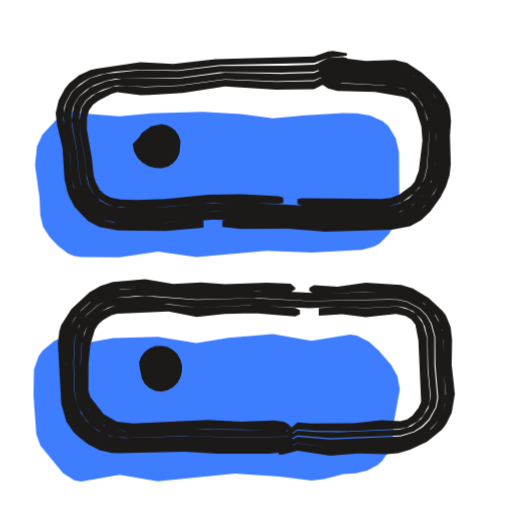
t = 0.00 s
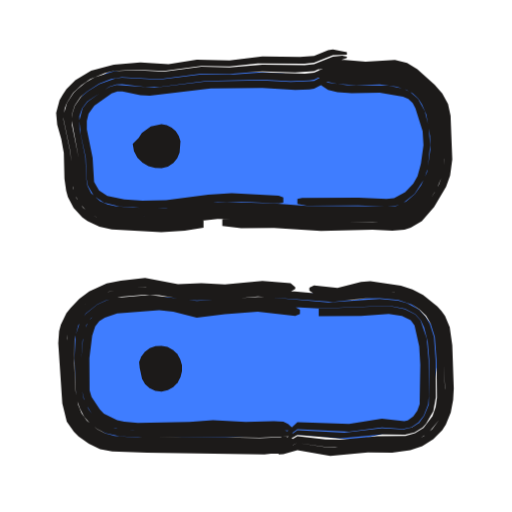
t = 0.53 s
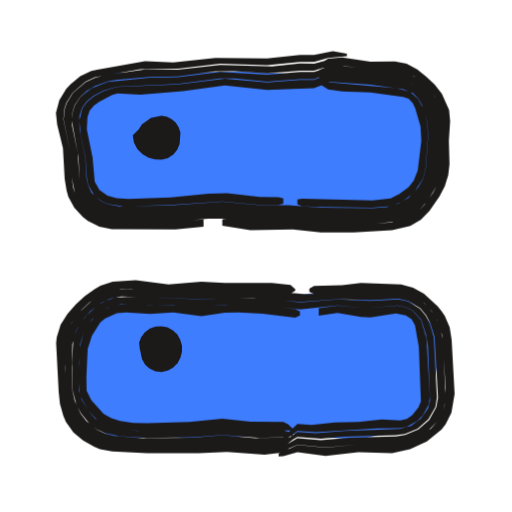
t = 1.04 s
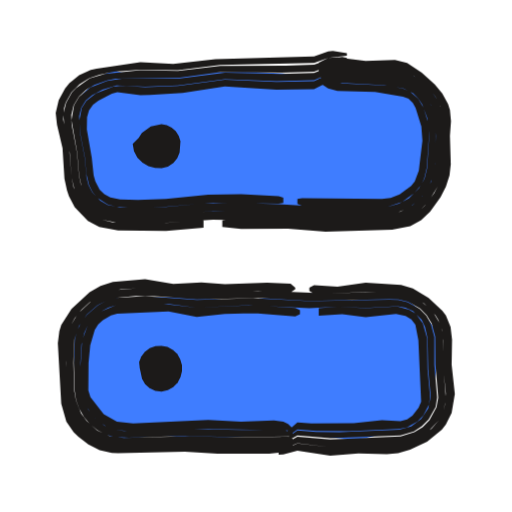
t = 1.53 s
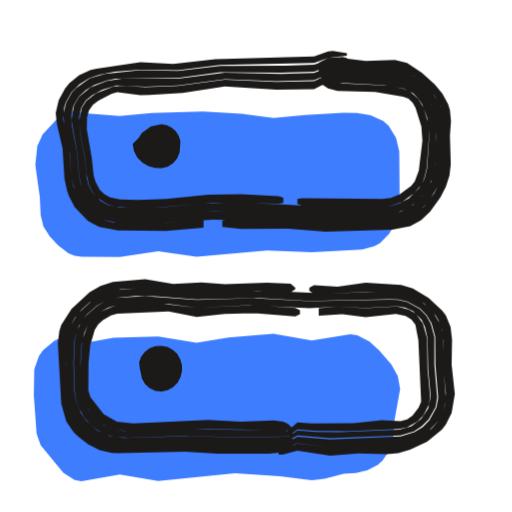
t = 2.10 s
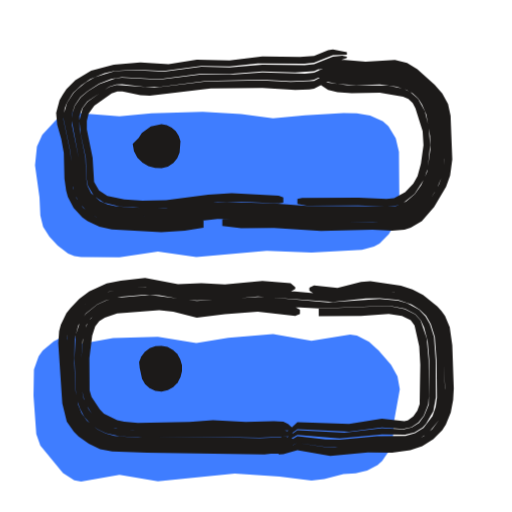
t = 2.57 s

The animated SVG that drew these frames (rendered in a browser with its animation timeline set to each time). Animation: 3 CSS @keyframes rules; one cycle of 3.04 s, repeats indefinitely.

<svg xmlns="http://www.w3.org/2000/svg" width="24" height="24" viewBox="0 0 24 24"><style>svg{--ai-spin:60deg}.ai-fill{animation:ai-fill 2600ms infinite}@keyframes ai-fill{0%,82%,100%{transform:translate(-1.9px,1.9px)}14%,70%{transform:translate(0,0)}}.ai-f1,.ai-f2{opacity:0}.ai-frame{animation:ai-boil 660ms steps(1,end) infinite}.ai-f1{animation-delay:-440ms}.ai-f2{animation-delay:-220ms}@keyframes ai-boil{0%{opacity:1}33.33%,100%{opacity:0}}.ai-target{transform-box:view-box;transform-origin:12px 12px;animation:ai-move 2600ms ease-in-out infinite}.ai-n1{animation-delay:70ms}.ai-n2{animation-delay:140ms}.ai-n3{animation-delay:210ms}@keyframes ai-move{0%,23.08%{transform:none}31.69%{transform:translateY(-1.5px)}44.62%,100%{transform:none}}@media (prefers-reduced-motion:reduce){*{animation:none!important}}</style><g class="ai-fill"><path d="M5.7 3.41l1.8 .14 1.5-.14 2.4-.07 1.8 .1 1.5 .21 1.5-.15 1.8-.1 .62 .01 .63 .1 .6 .28 .26 .23 .34 .56 .15 .64 .02 2.43-.08 .61-.1 .3-.32 .52-.43 .43-.26 .15-.56 .15-2.37 .13-2.1-.09-3.3 .3-1.8-.26-1.8 .27-1.8-.01-.32-.05-.29-.12-.49-.37-.39-.42-.29-.46-.13-.53-.04-.85-.21-1.5 .09-.88 .25-.55 .63-.68 .54-.34 .31-.11zM5.71 14.21l1.49-.27 2.1-.05 1.8 .29 1.5-.25 2.1-.17 1.8 .32 1.81-.3 .32 .05 .57 .29 .45 .41 .58 .67 .3 .54 .11 .61-.27 1.5-.06 .87-.18 .52-.32 .47-.21 .19-.49 .26-.54 .12-.57 .04-.9 .23-.6 .08-1.5-.19-2.1-.14-3.6 .36-1.8-.3-1.8 .31-.32-.06-.53-.34-1.06-1.29-.19-.53-.13-1.8 .02-1.23 .22-.62 .19-.27 .52-.43 .3-.15 .64-.18z" fill="#3F7DFF"/></g><g fill="#1C1A19"><g class="ai-frame ai-f0"><path d="M14.94 3.18l.66-.11 1.54 .15 1.11-.02 .48 .05 .67 .31 .72 .61 .3 .38 .23 .43 .13 .72-.03 2.22-.18 .71-.22 .42-.44 .59-.36 .34-.44 .25-.5 .14-3.35 .1-1.98-.14-2.64-.03-.22 .03 0 .31 .88 .09 2.2-.01 1.76 .14 3.12-.09 .85-.17 .51-.28 .42-.4 .49-.68 .25-.49 .17-.53 .06-.52-.04-1.33 .05-.69-.05-.53-.09-.28-.27-.49-.35-.42-.61-.55-.69-.46-.57-.14-1.37 .04-1.32-.16-.44 .02-.44 .23zM9.54 10.32l-1.76 .13-2.49-.03-.51-.12-.47-.25-.2-.18-.34-.39-.32-.69-.1-.48-.11-1.36-.28-1.35 .04-.53 .08-.27 .27-.48 .38-.38 .45-.28 .49-.16 .7-.14 1.21-.1 1.76 .03 1.98-.25 4.4-.09 .66-.24 .88-.1 0-.12-.66-.1-.22 .02-.66 .23-4.62 .13-1.98 .23-1.54-.09-2.05 .31-.28 .06-.54 .24-.46 .38-.2 .24-.3 .55-.14 .6 .06 .55 .26 1.11 .09 1.43 .12 .55 .09 .27 .27 .51 .62 .65 .53 .28 .88 .16 2.25 .03 1.76-.16zM14.94 3.36l.22 .07 1.32 .13 2.17 .12 .39 .13 .52 .31 .29 .28 .34 .51 .19 .59 .05 .87-.04 1.32-.17 .81-.43 .69-.45 .43-.57 .3-.43 .09-3.3 .05-1.98-.13-2.86-.05-2.42 .18-2.43-.02-.44-.11-.57-.36-.29-.34-.26-.59-.09-.4-.09-1.07-.25-1.32-.02-.46 .11-.46 .25-.41 .33-.31 .39-.23 .6-.21 .4-.08 2.92-.04 1.98-.27 2.86 .03 1.54-.05 1.32-.49 .22-.11 0-.05-.22-.04-.44 .06-.88 .3-1.32 .05-3.08 .01-1.98 .24-1.76-.04-1.67 .18-.71 .21-.64 .45-.19 .2-.27 .48-.13 .53 .04 .51 .26 1.32 .08 1.14 .18 .72 .24 .45 .33 .4 .21 .17 .47 .25 .77 .15 1.79 .02 2.64-.17 3.3 .05 1.98 .13 3.35-.1 .5-.14 .44-.25 .53-.54 .5-.82 .14-.46 .06-.48 .01-1.99-.05-.48-.18-.46-.43-.59-.35-.33-.59-.42-.46-.18-.48-.05-1.11 .01-1.54-.14-.44 .05-.22 .12zM14.94 3.56l.22 .16 .66 .15 2.2 .12 .89 .16 .45 .22 .24 .24 .19 .28 .24 .65 .09 .83-.1 1.51-.12 .5-.26 .44-.48 .48-.47 .25-.37 .1-3.5 .03-1.76-.11-2.2-.07-1.32 .03-1.76 .17-2.18 .01-.56-.11-.34-.19-.38-.4-.17-.33-.09-.35-.09-.94-.21-1.1-.05-.85 .1-.39 .21-.34 .3-.25 .48-.26 .66-.2 1.34 .06 1.54-.06 2.2-.29 2.42 .09 1.76-.04 .66-.28 .66-.36 .22-.14 0-.11-.44 .12-1.1 .43-1.54 .05-2.64-.06-2.2 .28-2.63 0-.69 .1-.78 .31-.53 .43-.24 .4-.12 .7 .27 1.54 .09 1.07 .14 .61 .2 .38 .29 .34 .57 .37 .44 .11 .45 .03 1.98-.01 2.2-.18 3.08 .05 2.2 .13 2.86-.03 .44-.05 .61-.25 .49-.39 .38-.48 .25-.56 .08-.41 .05-.65 0-1.54-.07-.42-.25-.57-.24-.32-.3-.28-.51-.32-.39-.14-3.5-.24-.22 .08zM14.94 3.85l.44 .3 .44 .11 1.76 .05 1.31 .22 .26 .1 .2 .19 .13 .24 .27 .87 .05 .66-.17 1.41-.19 .5-.17 .21-.54 .4-.42 .17-.41 .04-3.74-.03-.22 .04 0 .23 .22 .08 .66 .03 3.08 0 .42-.03 .53-.17 .56-.41 .32-.38 .15-.3 .12-.5 .11-1.51-.05-.64-.21-.68-.25-.43-.39-.33-.31-.13-.68-.14-2.18-.11-1.1-.23zM13.28 9.26l-.22-.07-1.76-.09-1.54 .03-1.98 .2-1.32 .04-.83-.02-.46-.1-.28-.15-.22-.21-.2-.39-.08-.28-.09-.83-.23-1.32 .01-.58 .09-.31 .19-.27 .25-.19 .63-.33 .26-.07 1.08 .14 .44-.01 1.54-.1 1.98-.3 2.42 .15 1.76-.02 .88-.45 .44-.42 0-.11-1.32 .6-1.76 .04-2.42-.1-2.2 .29-1.54 .06-1.07-.08-.43 .05-.81 .32-.45 .35-.21 .33-.11 .59 .05 .64 .21 1.1 .07 .77 .12 .51 .16 .33 .24 .28 .47 .3 .37 .1 .83 .04 1.54-.03 2.2-.19 3.08 .05 .22-.04z"/><path d="M13.72 20.73l-1.1 .12-2.42 0-1.54-.07-2.87 .08-.48-.02-.5-.13-.46-.23-.4-.32-.47-.6-.24-.72-.13-1.83 .02-1.15 .13-.5 .24-.45 .32-.39 .37-.34 .43-.29 .47-.21 .59-.12 1.12-.06 1.54 .17 2.2 .02 1.54-.06 1.54 .08 .22-.15 0-.07-.22-.19-1.1-.05-1.98 .07-1.1-.08-1.32 .07-1.32-.22-1.51 .13-.58 .18-.51 .3-.85 .78-.48 .75-.09 .29-.07 .57 .16 2.83 .24 .85 .34 .49 .22 .21 .47 .36 .53 .27 .57 .13 .29 .01 3.13-.07 1.54 .1 2.42-.01 .66-.07 .44-.28zM14.5 13.64l.22 .12 .66 .02 1.76-.11 1.59 .04 .49 .13 .66 .38 .53 .55 .13 .21 .18 .48 .06 .5-.02 1.13 .14 1.35-.04 .51-.06 .26-.23 .48-.34 .4-.65 .45-.47 .19-.75 .14-1.34 0-1.54 .09-1.54-.18-.88 .41 0 .12 .22-.01 .66-.18 1.54 .24 1.32-.11 1.33 .04 .53-.05 .56-.16 .8-.38 .69-.56 .19-.25 .27-.54 .15-.89-.15-1.37 .02-1.17-.07-.59-.22-.54-.17-.23-.64-.6-.74-.44-.55-.16-1.66-.11-1.32 .19-1.1-.07-.22 .11zM13.72 20.57l-.22-.1-2.2 .03-2.42-.06-3.08 .09-.65-.09-.6-.27-.49-.44-.26-.35-.24-.61-.08-.44-.04-1.32 .05-1.1 .21-.63 .37-.54 .5-.43 .39-.21 .43-.14 .97-.09 .88 .01 1.98 .16 2.86-.07 2.42 .13 3.74-.08 .44 .01 .43 .11 .58 .32 .31 .31 .23 .39 .17 .62 .01 1.31 .13 1.55-.08 .45-.33 .6-.32 .33-.39 .24-.64 .2-3.3 .14-1.54-.13-.66 .37-.22 .19 0 .07 .22-.04 .66-.29 1.54 .19 1.54-.09 1.34 0 .75-.14 .47-.19 .45-.27 .54-.58 .23-.48 .1-.52-.13-1.6 0-1.38-.12-.49-.39-.66-.59-.49-.45-.23-.48-.13-1.38-.04-1.76 .1-3.3-.15-3.74 .04-1.76-.18-1.46 .12-.5 .16-.45 .25-.74 .69-.4 .66-.13 .5-.03 .49 .08 2 .05 .49 .14 .49 .25 .46 .33 .38 .41 .32 .45 .24 .5 .12 .49 .02 2.87-.07 1.54 .07 2.42 0 .66-.04 .22-.06 .22-.17zM13.72 20.31l-.44-.17-.44-.02-1.54 .03-2.64-.05-2.85 .1-.4-.05-.51-.2-.44-.34-.33-.42-.25-.49-.09-.38-.02-1.31 .05-.86 .13-.55 .15-.34 .22-.3 .42-.36 .33-.18 .36-.11 .93-.08 1.54 .02 1.32 .17 2.42-.11 2.86 .13 1.32-.06 1.32 .05 1.48-.08 .38 .07 .35 .16 .41 .4 .16 .35 .12 .52 .03 1.46 .12 1.27-.12 .57-.33 .49-.47 .35-.56 .15-2.79 .12-1.1-.01-.88-.07-.66 .46-.22 .26 .88-.49 1.54 .13 3.29-.13 .63-.19 .37-.24 .32-.32 .33-.59 .07-.44-.13-1.54 0-1.3-.17-.62-.21-.37-.31-.32-.57-.32-.43-.1-.43-.01-3.74 .07-2.64-.14-2.64 .08-2.42-.18-1.41 .09-.43 .14-.38 .21-.5 .43-.27 .34-.19 .4-.11 .42-.05 1.1 .04 1.32 .07 .44 .15 .4 .22 .38 .28 .33 .33 .27 .39 .21 .42 .12 .66 .04 2.64-.09 2.64 .06 2.2-.03 .22-.06zM13.72 20.08l-.22-.21-.22-.11-.44-.05-1.54 .05-1.54-.08-3.52 .17-.76-.09-.62-.35-.62-.79-.1-.32 .01-1.29 .08-.83 .21-.72 .16-.25 .22-.2 .38-.22 .29-.09 2.41-.1 1.32 .25 1.32-.14 .88-.02 .66 0 1.76 .14 .22-.1 0-.19-.22-.11-1.98-.13-2.64 .12-1.76-.2-1.32 .02-.71 .06-.69 .3-.42 .36-.22 .3-.25 .7-.08 1.27 .02 1.09 .09 .38 .16 .34 .3 .45 .25 .25 .47 .3 .35 .11 .83 .07 3.52-.12 3.96 .07zM14.94 14.8l1.1-.07 1.1 .14 1.42-.15 .45 .09 .27 .16 .19 .25 .14 .72 .13 2.89-.12 .28-.29 .37-.25 .18-.31 .08-.87-.04-1.32 .14-1.98 .01-.66-.05-.66 .57-.22 .25 0 .15 .88-.64 .88 .07 1.54 .01 2.34-.11 .37-.07 .5-.28 .27-.28 .27-.51 .05-.38-.12-1.27-.02-1.45-.2-.7-.33-.46-.32-.19-.55-.15-1.48 .08-1.32-.06-.88 .07z"/><path d="M6.22 6.75l.06 .34 .16 .3 .24 .24 .28 .16 .31 .08 .31 .01 .29-.07 .26-.17 .18-.23 .11-.26 .04-.53-.08-.25-.14-.22-.19-.17-.23-.11-.25-.05-.5 .1-.42 .31-.15 .24z" class="ai-target"/><path d="M6.55 17.25l.11 .51 .14 .24 .21 .19 .27 .13 .29 .03 .3-.06 .25-.15 .21-.21 .13-.26 .07-.28 0-.28-.08-.27-.14-.25-.21-.19-.25-.14-.28-.05-.28 .01-.27 .1-.23 .17-.17 .22-.1 .26z" class="ai-target ai-n1"/></g><g class="ai-frame ai-f1"><path d="M14.94 3.24l.44-.13 .66-.03 1.32 .17 1.36 .05 .67 .27 .73 .61 .28 .38 .21 .43 .13 .71-.05 2.22-.17 .69-.22 .42-.41 .58-.35 .35-.44 .26-.74 .2-1.12 .09-1.98 0-1.76-.14-1.54 .03-1.32-.15-.22 .03 0 .3 1.32 .21 1.98-.04 1.32 .14 1.54 .01 1.8-.11 .85-.2 .5-.29 .4-.41 .47-.68 .25-.48 .16-.52 .06-.51-.03-1.11 .06-.91-.05-.53-.34-.76-.34-.43-.39-.37-.42-.34-.5-.26-.55-.11-1.15 .01-1.32-.2-.66 .06-.44 .26zM9.54 10.28l-1.54 .1-2.7 0-.51-.11-.48-.22-.21-.17-.35-.38-.24-.45-.08-.25-.07-.49-.06-1.14-.33-1.57 .05-.52 .09-.27 .29-.46 .6-.52 .45-.21 2.13-.38 1.76-.02 1.98-.23 2.2 .06 1.54-.15 .66 0 .66-.19 .88-.08 0-.12-.66-.11-.88 .18-.66 0-1.54 .16-2.42-.03-1.98 .22-1.32-.06-2.24 .4-.28 .06-.52 .24-.45 .37-.21 .23-.32 .53-.16 .59 .06 .55 .27 1.11 .08 1.43 .09 .55 .08 .29 .28 .51 .4 .44 .24 .18 .54 .27 .58 .12 2.98 .01 1.32-.13zM14.94 3.43l.22 .06 1.1 .02 2.58 .27 .37 .13 .35 .21 .29 .29 .22 .33 .23 .56 .08 .63-.05 1.75-.16 .8-.41 .68-.43 .44-.36 .22-.63 .21-.88 .08-2.2-.01-1.76-.12-1.54 .01-1.1-.14-.66-.03-2.2 .17-2.64 .01-.44-.09-.59-.33-.3-.33-.2-.39-.1-.42-.09-1.27-.27-1.32-.01-.46 .13-.45 .26-.39 .33-.3 .38-.22 .58-.21 .39-.07 1.59-.14 1.32-.03 1.76-.23 .88-.01 1.54 .1 1.54-.13 .66 0 1.32-.42 .22-.1 0-.06-.22-.04-.44 .06-.88 .23-.66-.01-1.32 .14-2.42-.07-1.98 .22-1.54-.01-1.87 .27-.46 .12-.46 .21-.59 .51-.29 .46-.09 .26-.06 .52 .32 1.57 .06 1.14 .15 .74 .23 .45 .36 .39 .21 .16 .47 .23 .52 .11 .49 .02 2.43-.02 1.54-.14 .66 0 1.54 .17 1.76-.03 1.54 .14 1.98-.01 1.37-.14 .5-.15 .43-.26 .5-.55 .49-.81 .14-.45 .05-.47 .03-1.99-.05-.48-.17-.45-.4-.6-.35-.33-.6-.39-.46-.16-1.36-.05-1.54-.17-.44 .03-.44 .19zM14.94 3.62l.22 .16 .22 .05 1.98 .14 1.54 .21 .46 .19 .24 .24 .17 .29 .26 .83 .04 .64-.11 1.5-.12 .49-.24 .43-.46 .49-.45 .26-.57 .17-.66 .05-2.42-.03-1.54-.11-1.32 0-1.76-.17-2.42 .18-2.4 .04-.55-.1-.35-.16-.41-.38-.16-.34-.08-.35-.05-.95-.27-1.32-.01-.63 .12-.38 .23-.32 .3-.24 .46-.25 .64-.19 2.87-.13 1.98-.26 .66 .01 1.54 .15 1.54-.12 .66 0 .88-.33 .66-.38 0-.11-1.54 .48-.66 0-1.54 .13-2.2-.13-1.98 .25-1.32 .02-1.98 .2-.76 .31-.52 .41-.26 .39-.13 .44-.01 .24 .32 1.76 .05 1.05 .1 .42 .2 .39 .3 .33 .59 .33 .44 .1 .44 .02 2.42-.04 2.2-.15 1.54 .16 1.54-.01 1.76 .13 2.2 0 .88-.08 .63-.21 .37-.22 .42-.44 .41-.69 .17-.79 .05-1.76-.08-.63-.23-.57-.23-.33-.29-.28-.52-.3-.39-.1-2.61-.23-.88-.01-.22 .09zM14.94 3.91l.44 .28 .66 .09 1.32 .05 1.53 .21 .26 .09 .19 .2 .12 .24 .25 .86 .04 .66-.17 1.4-.19 .48-.24 .3-.43 .32-.41 .21-.85 .09-3.3-.08-.22 .04 0 .23 .22 .08 .66 .04 2.64 .04 .86-.08 .53-.21 .54-.41 .44-.68 .12-.49 .11-1.5-.04-.64-.19-.67-.24-.44-.38-.32-.64-.17-3.19-.28-.44-.1zM13.28 9.3l-.22-.06-.88-.01-1.54-.17-.88 .02-1.76 .17-1.98 .07-.55-.03-.43-.12-.38-.27-.22-.39-.1-1.12-.27-1.32 .03-.58 .1-.3 .21-.25 .25-.17 .6-.32 .25-.07 1.07 .06 1.98-.17 1.98-.27 1.98 .22 2.2-.09 .66-.25 .22-.14 .44-.41 0-.11-1.32 .53-.66 0-1.54 .11-1.98-.17-2.2 .27-2.87 .12-.63 .19-.45 .25-.3 .24-.23 .31-.14 .58 .06 .64 .23 1.1 .06 .94 .07 .35 .28 .48 .29 .24 .34 .16 .76 .11 2.19-.06 2.42-.17 1.76 .17 .88-.01 .22-.05z"/><path d="M13.72 20.74l-.44 .09-.88 .07-1.76-.13-1.54 .08-2.2 .02-1.58-.1-.49-.1-.46-.21-.42-.29-.49-.6-.21-.47-.12-.5-.1-1.37 .04-1.38 .16-.5 .13-.22 .47-.61 .36-.34 .42-.3 .48-.22 .59-.12 .46-.01 1.76 .14 3.74-.05 1.1 .04 .88 .1 .22-.14 0-.07-.22-.19-.88-.1-2.2 0-1.1-.06-1.54 .13-1.54-.2-1.08 .07-.57 .19-.26 .15-.48 .34-.42 .39-.39 .44-.32 .51-.18 .58-.03 .28 .12 2.29 .06 .56 .16 .57 .12 .28 .35 .49 .45 .38 .52 .29 .27 .11 .58 .11 1.64 .08 2.42 0 1.32-.06 1.76 .13 .88-.1 .44-.3zM14.5 13.68l.22 .1 1.98-.09 2.04-.01 .5 .13 .65 .4 .34 .37 .27 .43 .23 .71 .16 2.48-.04 .75-.06 .26-.24 .47-.34 .4-.64 .44-.47 .19-.74 .12-1.56 0-1.54 .15-1.32-.13-.88 .43 0 .11 .22-.01 .66-.19 1.32 .18 1.54-.17 1.58 .04 .84-.18 .79-.37 .69-.56 .19-.25 .27-.54 .15-.88-.14-2.54-.09-.57-.23-.54-.16-.23-.18-.23-.64-.59-.51-.28-.56-.15-1.88-.07-.88 .11-1.32 .03-.22 .13zM13.72 20.58l-.22-.09-1.54 .05-1.54-.14-1.32 .11-2.42 .03-1.31-.11-.42-.1-.39-.18-.51-.41-.27-.35-.28-.61-.1-.44-.04-1.11 .03-1.1 .19-.66 .36-.56 .29-.32 .53-.4 .4-.19 .53-.11 3.53 .12 2.64-.05 2.2 .19 1.76-.13 1.54 .05 1.32-.07 .44 .1 .58 .35 .28 .34 .2 .39 .19 .61 .16 2.85-.08 .45-.33 .59-.51 .45-.62 .26-.43 .07-2.2 .06-1.32 .11-1.1-.09-.66 .38-.22 .19 0 .07 .22-.04 .66-.3 1.32 .13 1.54-.14 1.56 0 .74-.12 .47-.19 .44-.27 .55-.57 .23-.47 .1-.52-.13-2.73-.15-.72-.23-.45-.31-.4-.38-.34-.45-.25-.5-.12-.25-.01-1.79 .01-2.42 .11-1.54-.15-.88-.03-3.74 .05-1.76-.14-1.03 .06-.5 .16-.44 .27-.74 .69-.43 .65-.17 .5-.04 .5 .07 2.01 .08 .49 .17 .49 .26 .45 .35 .39 .42 .29 .46 .21 .49 .1 1.59 .1 2.2-.01 1.54-.09 1.76 .14 .88-.07 .22-.07 .22-.17zM13.72 20.32l-.44-.16-1.32 .02-1.54-.15-1.54 .14-2.42 .03-1.03-.12-.68-.25-.29-.21-.35-.42-.29-.49-.11-.39-.02-1.31 .06-.86 .17-.56 .4-.63 .42-.36 .33-.19 .64-.16 1.53 .06 .88-.02 1.1 .1 1.32-.1 .88-.01 1.1 .06 1.54 .16 1.76-.18 1.32 .12 1.49-.12 .38 .07 .35 .17 .38 .43 .23 .7 .09 .54 .1 2.55-.1 .37-.34 .48-.46 .34-.55 .14-2.57 .09-1.32 .11-.88-.06-.66 .47-.22 .26 .88-.5 1.1 .08 1.1-.09 2.41-.07 .43-.06 .6-.25 .5-.44 .33-.58 .07-.44-.15-2.83-.18-.6-.19-.39-.28-.34-.57-.34-.43-.1-1.32 .07-1.54-.06-1.76 .13-1.54-.17-.88-.03-2.42 .05-3.08-.11-.75 .04-.43 .14-.39 .23-.48 .43-.28 .34-.22 .39-.15 .42-.07 1.11 .04 1.33 .18 .65 .21 .39 .41 .5 .35 .26 .4 .17 .63 .13 1.31 .09 2.2-.04 1.32-.1 1.76 .14 1.32-.05 .22-.07zM13.72 20.09l-.22-.21-.22-.1-1.54-.01-1.32-.15-1.54 .16-1.98 .06-.66-.01-.61-.1-.41-.13-.36-.2-.58-.64-.22-.45-.01-.64 .06-1.31 .2-.63 .39-.62 .23-.19 .55-.24 .44-.03 1.1 .06 1.1-.07 1.32 .18 1.1-.16 .66-.01 1.1 .05 1.54 .19 .22-.1 0-.19-.22-.11-1.32-.16-1.32-.06-1.98 .11-.88-.08-1.32 0-1.1-.06-.68 .1-.5 .25-.29 .24-.35 .43-.18 .33-.2 .77-.04 1.31 .07 .86 .36 .67 .49 .54 .48 .25 .34 .1 1.26 .12 2.2-.04 1.54-.13 1.54 .14 1.76 0zM14.94 14.8l.88-.13 1.1 .19 .44 .02 1.2-.19 .46 .09 .27 .18 .16 .28 .18 1.01 .1 2.57-.12 .28-.29 .36-.25 .18-.31 .07-.86-.05-1.1 .12-1.1 .02-1.1 .12-.66-.05-.88 .83 0 .15 .88-.65 .88 .06 2.86-.18 1.02-.01 .36-.06 .5-.28 .26-.27 .28-.5 .05-.38-.16-2.72-.26-.85-.38-.44-.34-.17-.38-.07-1.49 .12-1.32-.12-.88 .11z"/><path d="M6.22 6.75l.06 .34 .16 .3 .24 .24 .28 .16 .31 .08 .31 .01 .29-.07 .26-.17 .18-.23 .11-.26 .04-.53-.08-.25-.14-.22-.19-.17-.23-.11-.25-.05-.5 .1-.42 .31-.15 .24z" class="ai-target"/><path d="M6.55 17.25l.11 .51 .14 .24 .21 .19 .27 .13 .29 .03 .3-.06 .25-.15 .21-.21 .13-.26 .07-.28 0-.28-.08-.27-.14-.25-.21-.19-.25-.14-.28-.05-.28 .01-.27 .1-.23 .17-.17 .22-.1 .26z" class="ai-target ai-n1"/></g><g class="ai-frame ai-f2"><path d="M14.94 3.25l.66-.11 1.32 .11 1.33-.06 .48 .06 .66 .32 .73 .61 .42 .58 .18 .46 .12 1.59 0 .66-.1 .7-.16 .46-.23 .42-.42 .61-.35 .37-.45 .27-.51 .13-3.58 0-2.2-.13-2.2-.05-.22 .04 0 .3 .88 .1 1.54-.01 2.2 .14 2.42-.05 .93 .04 .57-.05 .29-.09 .52-.3 .58-.67 .56-.95 .19-.53 .1-.75-.08-2.05-.12-.55-.27-.49-.36-.41-.81-.73-.48-.29-.57-.14-1.37 .08-1.54-.13-.22 .02-.44 .23zM9.54 10.32l-1.98 .19-2.26-.12-.77-.21-.23-.11-.41-.34-.3-.43-.18-.49-.11-1.64-.33-1.57 .06-.52 .1-.26 .29-.46 .38-.36 .42-.29 .68-.28 .47-.11 .99-.06 1.32 .07 1.76-.24 1.32 .02 1.32-.14 2.2 .01 .44-.04 .88-.35 .66-.03 0-.12-.66-.12-.22 .03-.66 .27-.66 .05-1.76-.02-1.54 .18-1.54-.03-1.32 .21-1.32-.09-1.25 .11-1.06 .28-.74 .45-.42 .42-.17 .26-.15 .26-.16 .59 .05 .55 .19 .67 .12 .66 .03 1.21 .08 .56 .08 .29 .27 .52 .41 .44 .25 .18 .55 .26 .58 .12 2.32 .13 1.1-.07 .88-.14zM14.94 3.43l.22 .07 1.32 .12 1.54-.02 .63 .07 .39 .14 .51 .32 .29 .28 .24 .32 .25 .57 .14 1.07 .01 .88-.12 .86-.33 .75-.35 .51-.49 .42-.62 .24-3.97-.01-1.76-.12-2.42-.06-2.64 .27-.88 .01-1.1-.07-.88-.13-.42-.18-.5-.46-.2-.4-.09-.43-.03-1.06-.31-1.54-.01-.46 .14-.45 .26-.38 .34-.29 .54-.35 .57-.22 .5-.08 1.75 .09 1.98-.26 1.32 .01 1.54-.11 1.54 .05 .88-.06 .88-.39 .66-.23 0-.06-.22-.05-.44 .05-.88 .35-.44 .04-1.98-.02-1.54 .13-1.32-.03-1.76 .23-1.32-.07-.99 .05-.92 .28-.43 .24-.39 .32-.19 .19-.3 .45-.15 .52-.01 .26 .33 1.57 .06 1.39 .11 .5 .24 .46 .36 .39 .22 .16 .48 .22 .52 .11 2.04 .12 .88-.04 1.98-.22 2.64 .05 2.2 .13 2.42-.03 .91 .04 .51-.06 .25-.08 .45-.27 .36-.37 .53-.82 .28-.68 .11-.92-.07-1.55-.06-.48-.18-.46-.43-.59-.34-.32-.59-.43-.46-.19-.48-.05-1.33 .06-1.54-.11-.44 .17zM14.94 3.63l.22 .16 .66 .14 .88 .06 1.1-.03 .79 .1 .47 .15 .29 .17 .25 .23 .18 .29 .2 .46 .18 1.01 .01 .66-.15 1.03-.28 .62-.3 .42-.4 .34-.52 .23-4.14-.02-1.54-.12-2.2-.07-.88 .04-1.98 .25-1.54-.01-.83-.08-.37-.08-.35-.15-.42-.38-.17-.34-.06-.37-.04-.95-.27-1.32-.01-.63 .13-.37 .24-.32 1.03-.69 .33-.1 .27-.02 1.08 .14 .66-.01 2.2-.28 2.64-.06 1.32 .07 .88-.03 .22-.03 .66-.32 .88-.49 0-.11-.44 .1-1.1 .49-.44 .04-1.98-.05-1.32 .09-1.54 0-1.98 .25-1.75-.1-.3 .03-.76 .27-.54 .34-.33 .29-.27 .38-.14 .44-.01 .24 .32 1.76 .03 1.06 .09 .43 .2 .4 .15 .17 .35 .29 .42 .18 .66 .12 1.54 .09 .88-.03 2.42-.25 2.42 .06 1.76 .12 3.97 .01 .62-.24 .49-.43 .36-.5 .33-.76 .12-.86-.01-.88-.14-1.08-.25-.56-.24-.33-.29-.28-.52-.32-.38-.14-.64-.07-1.32 .03-1.54-.13-.22 .08zM14.94 3.92l.44 .3 .44 .1 .66 .05 1.32-.03 1.09 .19 .25 .11 .2 .19 .13 .24 .34 1.08 .04 .66-.12 .86-.16 .59-.2 .35-.38 .4-.52 .28-.35 .04-1.32-.07-2.64 .02-.22 .05 0 .23 .44 .08 2.42-.01 1.32 .05 .4-.03 .35-.12 .56-.44 .46-.71 .16-.5 .11-1.07-.07-.88-.18-.72-.32-.59-.38-.32-.31-.14-.68-.15-1.96-.02-.88-.12-.44-.12zM13.28 9.25l-.22-.08-2.2-.11-1.1 .06-1.98 .26-1.1 .03-.86-.06-.79-.17-.39-.25-.23-.4-.07-1.14-.27-1.32 0-.4 .08-.34 .27-.38 .81-.57 .27-.1 .24 0 .84 .18 .44 .02 2.86-.34 2.42-.02 1.54 .09 .66-.02 .22-.03 .66-.34 .66-.57 0-.11-.22 .06-1.1 .59-.22 .02-.88 .03-1.32-.07-2.64 .05-2.42 .29-1.78-.13-.33 .1-.3 .17-.72 .52-.24 .3-.15 .58 .06 .64 .24 1.1 .03 .95 .07 .36 .28 .48 .47 .32 .73 .17 1.3 .09 1.1-.04 2.2-.26 1.1-.01 1.76 .09 .22-.04z"/><path d="M13.72 20.73l-.66 .12-.88 .04-5.5-.04-1.36-.08-.49-.11-.46-.21-.4-.3-.34-.39-.23-.45-.15-.72-.11-2.24 0-.49 .1-.51 .21-.47 .15-.22 .36-.37 .41-.31 .72-.31 .59-.11 1.12-.12 1.98 .27 1.76-.01 1.76-.15 1.32 .12 .22-.13 0-.08-.22-.19-1.32-.1-1.76 .16-1.1-.06-1.1 .05-1.54-.29-1.14 .13-.66 .13-.82 .37-.47 .35-.41 .43-.19 .24-.26 .54-.08 .3-.04 .57 .19 2.82 .21 .85 .33 .48 .22 .22 .48 .34 .53 .25 .57 .11 1.64 .06 5.5 .08 .88-.1 .44-.3zM14.5 13.63l.22 .14 .88 .07 .44-.02 1.1-.21 1.34 .1 .49 .11 .46 .18 .6 .42 .47 .58 .24 .72 .12 2.48-.1 1-.19 .49-.31 .43-.41 .34-.49 .22-.51 .11-1.39 .02-1.76 .16-.44-.01-1.32-.2-.88 .43 0 .11 .22-.01 .66-.19 1.54 .27 1.76-.16 1.14 .01 .85-.12 .56-.19 .52-.32 .42-.43 .17-.27 .23-.56 .11-.58 .03-.54-.07-2.03-.12-.84-.22-.53-.17-.23-.19-.22-.67-.53-.5-.26-.54-.18-1.43-.21-.44 .04-1.1 .28-1.1-.12-.22 .1zM13.72 20.57l-.22-.09-1.32 .06-1.98-.05-3.74 .02-1.09-.08-.42-.11-.38-.19-.5-.41-.25-.35-.16-.4-.12-.64-.06-1.32 .02-1.1 .16-.65 .36-.57 .53-.42 .4-.19 .75-.17 1.1-.1 .66 .03 1.1 .19 .66 .05 1.54-.06 1.32-.13 3.52 .26 1.54-.16 .66-.01 .87 .08 .62 .21 .37 .23 .31 .3 .22 .38 .19 .61 .08 1.08 .02 1.76-.06 .44-.15 .44-.42 .55-.4 .25-.44 .12-1.33 .01-1.76 .17-.66-.01-1.32-.15-.66 .39-.22 .19 0 .06 .22-.04 .66-.29 1.32 .19 .66 .01 1.54-.15 1.39-.02 .51-.11 .25-.09 .46-.28 .5-.62 .19-.49 .1-.77-.11-2.72-.24-.71-.29-.41-.57-.48-.45-.22-.47-.15-1.37-.15-.44 .04-.88 .18-.44 .02-3.08-.29-.66 .01-1.32 .14-1.76 0-1.76-.26-1.34 .11-.85 .2-.46 .23-.61 .49-.32 .41-.22 .48-.1 .76 .12 2.48 .15 .73 .23 .45 .34 .39 .41 .3 .45 .22 .49 .11 1.37 .07 5.72 .05 .88-.08 .22-.06 .22-.17zM13.72 20.31l-.44-.16-1.76 .03-1.32-.06-3.96 .06-.82-.1-.66-.26-.4-.35-.21-.29-.23-.49-.07-.37-.04-1.53 .06-.83 .18-.73 .21-.32 .46-.35 .71-.26 1.81-.14 .66 .06 1.32 .24 2.86-.23 1.54 .16 1.32 .07 3.29-.13 .75 .14 .49 .26 .25 .28 .16 .34 .17 .68 .07 .84-.02 2.09-.22 .54-.24 .32-.34 .22-.39 .09-1.01-.06-1.76 .21-2.2-.12-.66 .47-.22 .26 .88-.5 1.98 .16 1.98-.19 1.09 .02 .44-.11 .38-.24 .16-.17 .34-.59 .12-.65-.01-1.75-.08-1.08-.19-.59-.21-.37-.3-.31-.56-.31-.41-.12-.87-.08-2.42 .16-3.08-.26-3.08 .19-2.2-.28-1.63 .15-.43 .12-.41 .19-.52 .42-.27 .36-.21 .64-.06 1.09 .06 1.54 .06 .43 .14 .4 .2 .38 .28 .32 .34 .26 .39 .19 .63 .13 1.09 .07 3.52-.03 1.98 .04 1.32-.06 .22-.06zM13.72 20.07l-.22-.2-.22-.1-.44-.03-1.32 .04-1.54-.08-1.1 .08-2.42 .04-.64-.05-.33-.08-.62-.3-.19-.2-.39-.58-.09-.31-.01-1.51 .13-1.06 .14-.43 .19-.24 .26-.17 .58-.2 1.97-.15 .66 .07 1.1 .28 1.32-.16 1.54-.12 1.76 .2 .22-.1 0-.19-.22-.12-1.76-.17-2.86 .23-1.32-.25-.66-.05-1.81 .13-.71 .27-.32 .22-.26 .29-.22 .52-.11 1.2 .04 1.53 .13 .54 .37 .61 .41 .35 .32 .16 .53 .14 .85 .07 3.74-.07 1.32 .06 2.2-.01zM14.94 14.82l1.98-.01 1.3-.1 .62 .1 .41 .2 .18 .24 .22 .99 .05 .85-.03 1.86-.11 .3-.19 .27-.26 .19-.16 .03-1.05-.12-1.54 .25-2.42-.08-.88 .82 0 .15 .88-.64 2.42 .11 1.54-.2 .99 .07 .39-.08 .33-.22 .25-.32 .21-.53 .03-.38-.01-1.7-.09-1.01-.29-.84-.25-.28-.49-.25-.74-.15-3.29 .13z"/><path d="M6.22 6.75l.06 .34 .16 .3 .24 .24 .28 .16 .31 .08 .31 .01 .29-.07 .26-.17 .18-.23 .11-.26 .04-.53-.08-.25-.14-.22-.19-.17-.23-.11-.25-.05-.5 .1-.42 .31-.15 .24z" class="ai-target"/><path d="M6.55 17.25l.11 .51 .14 .24 .21 .19 .27 .13 .29 .03 .3-.06 .25-.15 .21-.21 .13-.26 .07-.28 0-.28-.08-.27-.14-.25-.21-.19-.25-.14-.28-.05-.28 .01-.27 .1-.23 .17-.17 .22-.1 .26z" class="ai-target ai-n1"/></g></g></svg>
